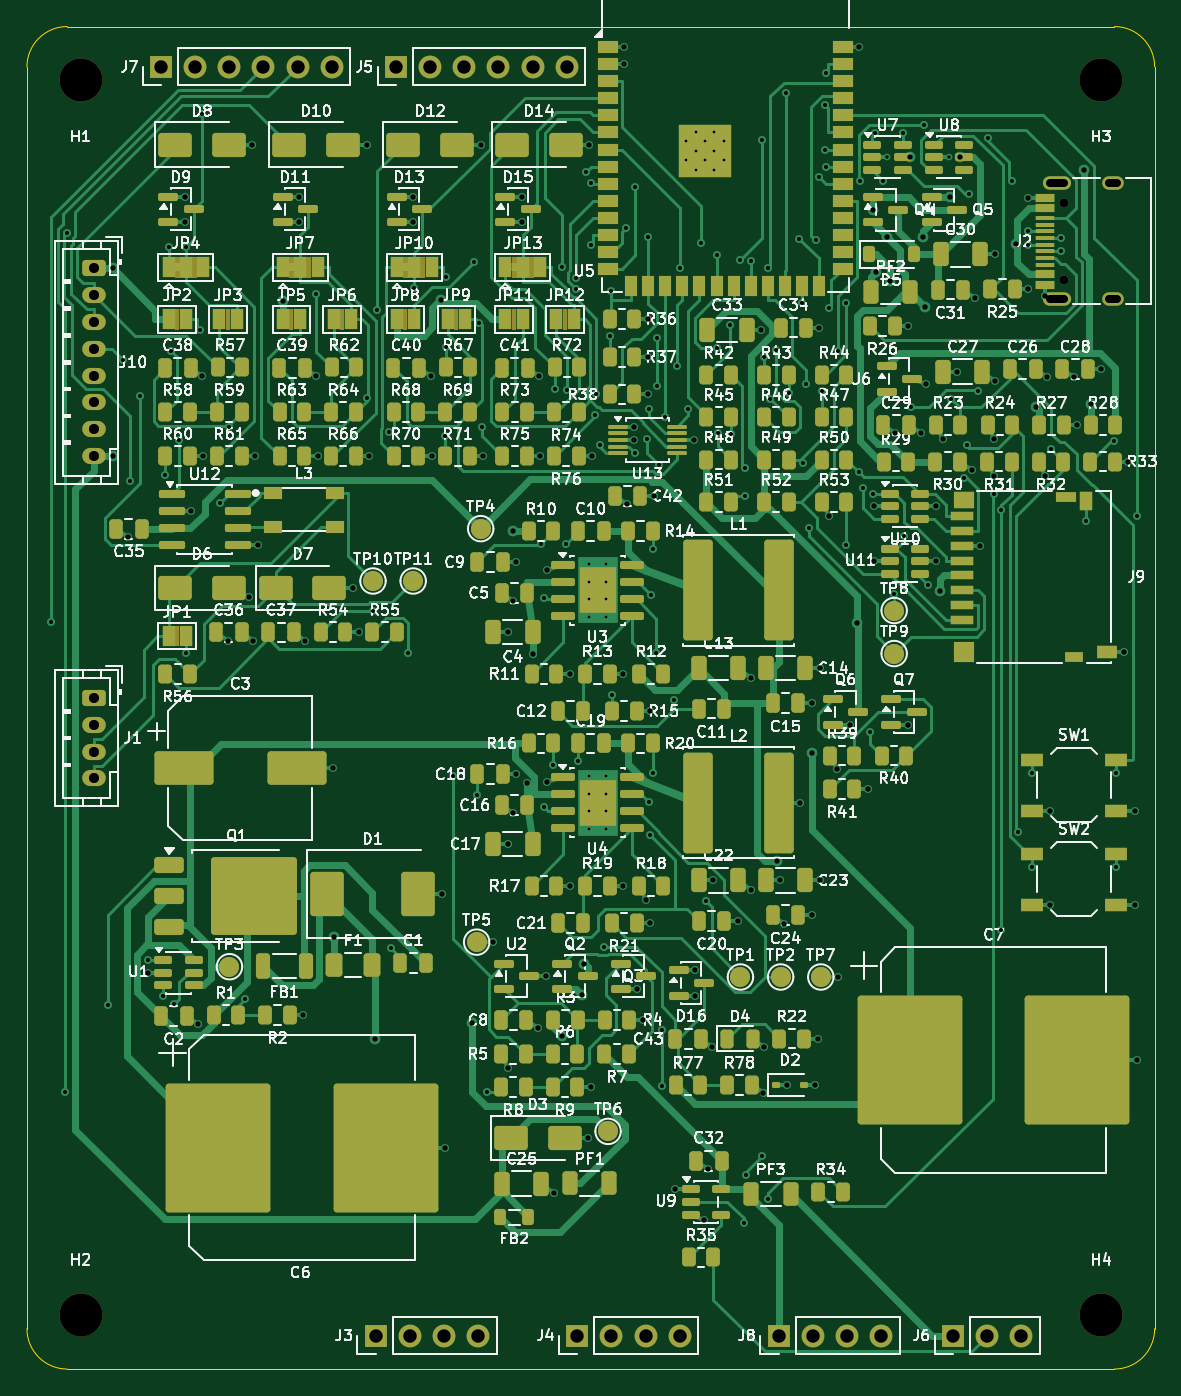
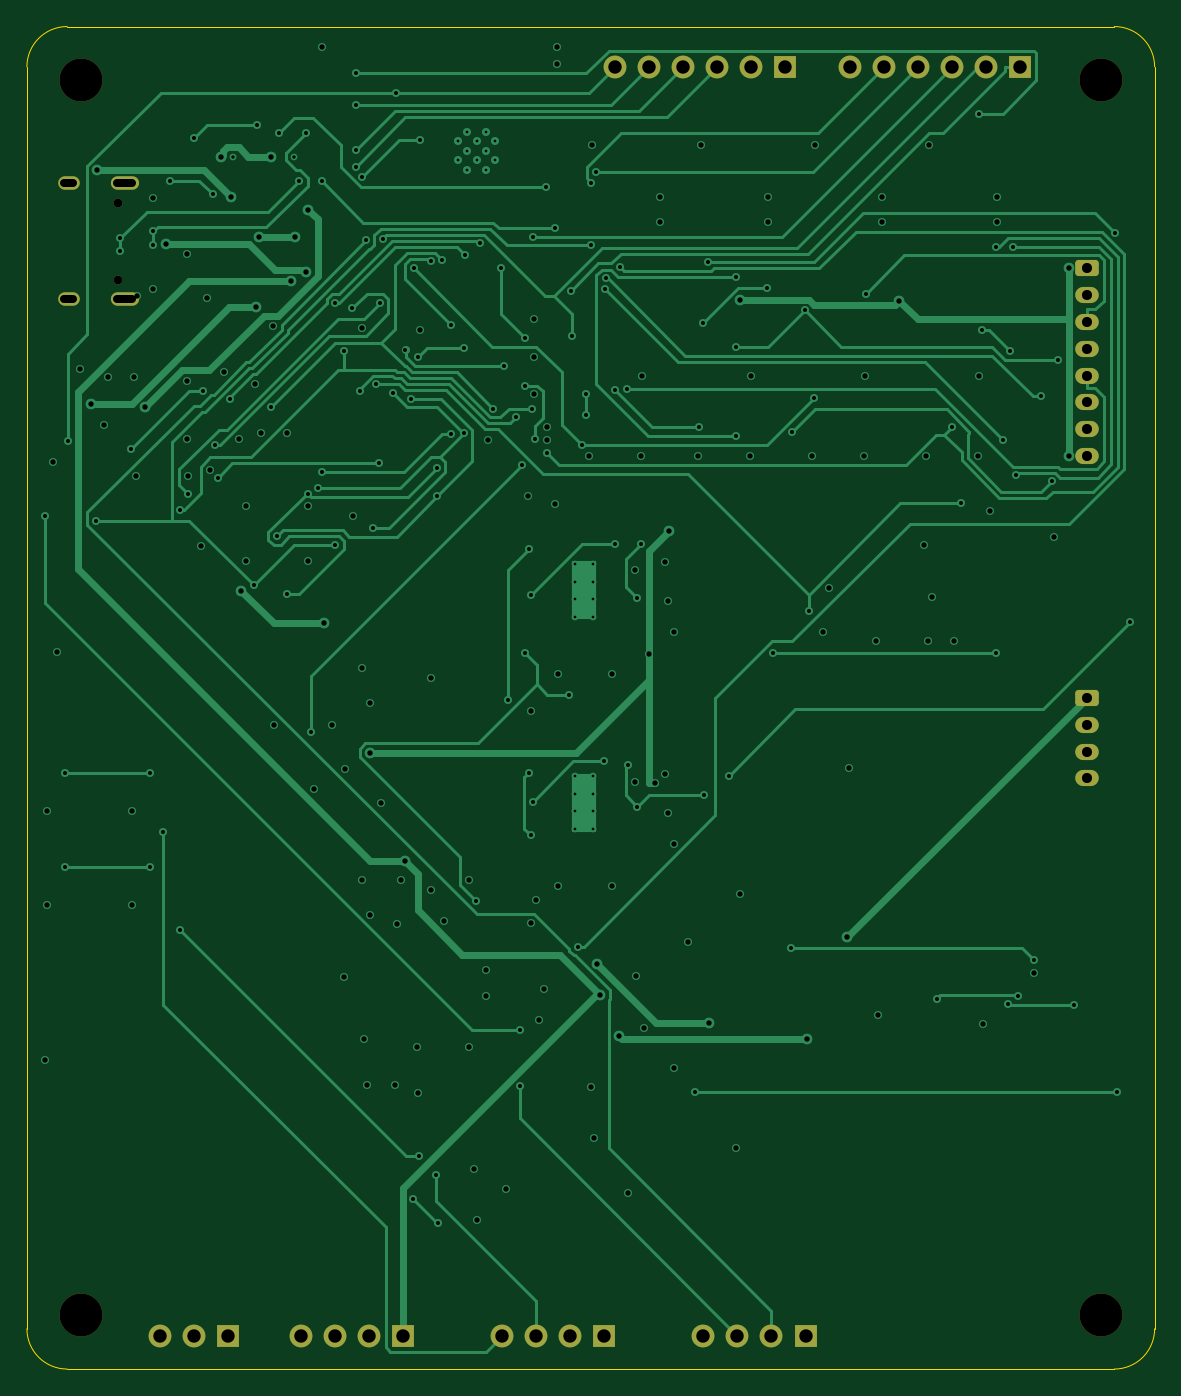
Circuit board: 13 layer files. Board 84.0 x 100.0 mm.
- bottom_copper: esp32s3-can-sd-logger-B_Cu.gbr (38685 bytes)
- bottom_mask: esp32s3-can-sd-logger-B_Mask.gbr (2773 bytes)
- paste: esp32s3-can-sd-logger-B_Paste.gbr (464 bytes)
- bottom_silk: esp32s3-can-sd-logger-B_Silkscreen.gbr (2783 bytes)
- outline: esp32s3-can-sd-logger-Edge_Cuts.gbr (916 bytes)
- top_copper: esp32s3-can-sd-logger-F_Cu.gbr (108896 bytes)
- top_mask: esp32s3-can-sd-logger-F_Mask.gbr (24688 bytes)
- paste: esp32s3-can-sd-logger-F_Paste.gbr (19554 bytes)
- top_silk: esp32s3-can-sd-logger-F_Silkscreen.gbr (367051 bytes)
- inner_copper: esp32s3-can-sd-logger-In1_Cu.gbr (312194 bytes)
- inner_copper: esp32s3-can-sd-logger-In2_Cu.gbr (412863 bytes)
- drill: esp32s3-can-sd-logger-NPTH.drl (469 bytes)
- drill: esp32s3-can-sd-logger-PTH.drl (6526 bytes)

=== bottom_copper: esp32s3-can-sd-logger-B_Cu.gbr (38685 bytes, source omitted) ===
=== bottom_mask: esp32s3-can-sd-logger-B_Mask.gbr (2773 bytes, source withheld) ===
=== paste: esp32s3-can-sd-logger-B_Paste.gbr ===
%TF.GenerationSoftware,KiCad,Pcbnew,9.0.5*%
%TF.CreationDate,2026-08-12T11:30:41-04:00*%
%TF.ProjectId,esp32s3-can-sd-logger,65737033-3273-4332-9d63-616e2d73642d,rev?*%
%TF.SameCoordinates,Original*%
%TF.FileFunction,Paste,Bot*%
%TF.FilePolarity,Positive*%
%FSLAX46Y46*%
G04 Gerber Fmt 4.6, Leading zero omitted, Abs format (unit mm)*
G04 Created by KiCad (PCBNEW 9.0.5) date 2026-08-12 11:30:41*
%MOMM*%
%LPD*%
G01*
G04 APERTURE LIST*
G04 APERTURE END LIST*
M02*

=== bottom_silk: esp32s3-can-sd-logger-B_Silkscreen.gbr (2783 bytes, source withheld) ===
=== outline: esp32s3-can-sd-logger-Edge_Cuts.gbr ===
%TF.GenerationSoftware,KiCad,Pcbnew,9.0.5*%
%TF.CreationDate,2026-08-12T11:30:41-04:00*%
%TF.ProjectId,esp32s3-can-sd-logger,65737033-3273-4332-9d63-616e2d73642d,rev?*%
%TF.SameCoordinates,Original*%
%TF.FileFunction,Profile,NP*%
%FSLAX46Y46*%
G04 Gerber Fmt 4.6, Leading zero omitted, Abs format (unit mm)*
G04 Created by KiCad (PCBNEW 9.0.5) date 2026-08-12 11:30:41*
%MOMM*%
%LPD*%
G01*
G04 APERTURE LIST*
%TA.AperFunction,Profile*%
%ADD10C,0.100000*%
%TD*%
G04 APERTURE END LIST*
D10*
X3000000Y-100000000D02*
G75*
G02*
X0Y-97000000I0J3000000D01*
G01*
X84000000Y-3000000D02*
X84000000Y-97000000D01*
X0Y-3000000D02*
G75*
G02*
X3000000Y0I3000000J0D01*
G01*
X81000000Y-100000000D02*
X3000000Y-100000000D01*
X0Y-97000000D02*
X0Y-3000000D01*
X3000000Y0D02*
X81000000Y0D01*
X81000000Y0D02*
G75*
G02*
X84000000Y-3000000I0J-3000000D01*
G01*
X84000000Y-97000000D02*
G75*
G02*
X81000000Y-100000000I-3000000J0D01*
G01*
M02*

=== top_copper: esp32s3-can-sd-logger-F_Cu.gbr (108896 bytes, source omitted) ===
=== top_mask: esp32s3-can-sd-logger-F_Mask.gbr (24688 bytes, source omitted) ===
=== paste: esp32s3-can-sd-logger-F_Paste.gbr (19554 bytes, source omitted) ===
=== top_silk: esp32s3-can-sd-logger-F_Silkscreen.gbr (367051 bytes, source omitted) ===
=== inner_copper: esp32s3-can-sd-logger-In1_Cu.gbr (312194 bytes, source omitted) ===
=== inner_copper: esp32s3-can-sd-logger-In2_Cu.gbr (412863 bytes, source omitted) ===
=== drill: esp32s3-can-sd-logger-NPTH.drl ===
M48
; DRILL file {KiCad 9.0.5} date 2026-08-12T11:30:41-0400
; FORMAT={-:-/ absolute / metric / decimal}
; #@! TF.CreationDate,2026-08-12T11:30:41-04:00
; #@! TF.GenerationSoftware,Kicad,Pcbnew,9.0.5
; #@! TF.FileFunction,NonPlated,1,4,NPTH
FMAT,2
METRIC
; #@! TA.AperFunction,NonPlated,NPTH,ComponentDrill
T1C0.650
; #@! TA.AperFunction,NonPlated,NPTH,ComponentDrill
T2C3.200
%
G90
G05
T1
X77.25Y-13.11
X77.25Y-18.89
T2
X4.0Y-4.0
X4.0Y-96.0
X80.0Y-4.0
X80.0Y-96.0
M30

=== drill: esp32s3-can-sd-logger-PTH.drl (6526 bytes, source omitted) ===
